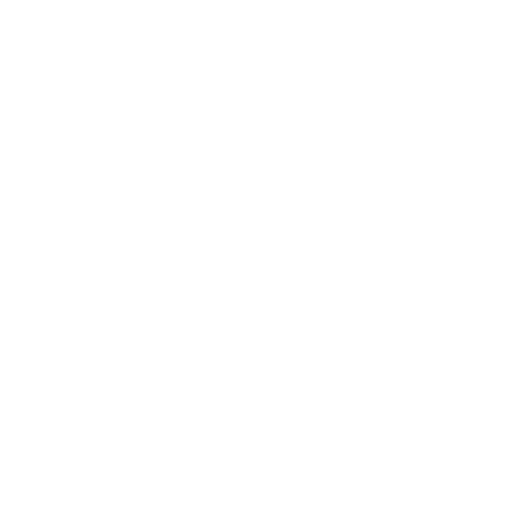
t = 0.00 s
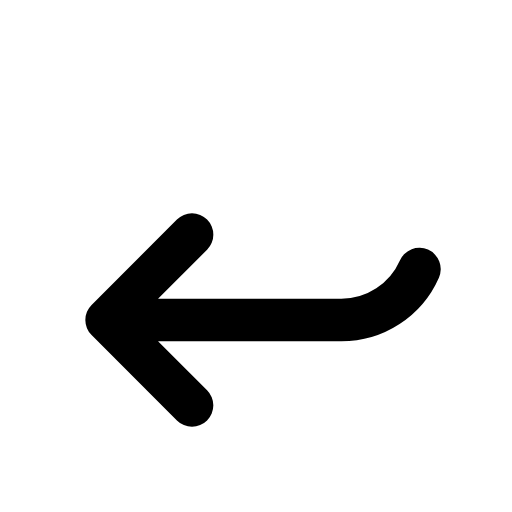
t = 0.11 s
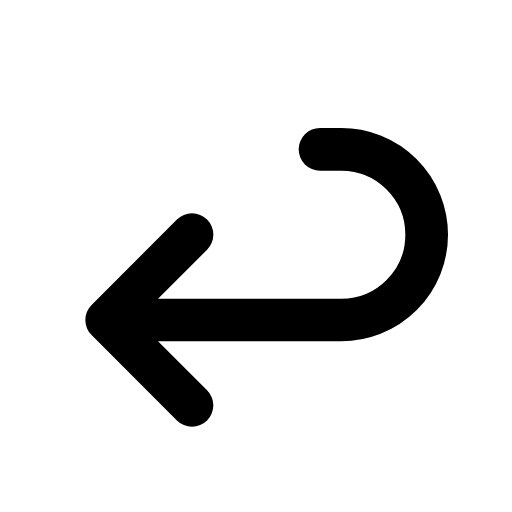
t = 0.32 s
t = 0.43 s: frame unchanged from t = 0.32 s, image omitted
t = 0.53 s: frame unchanged from t = 0.32 s, image omitted
t = 0.74 s: frame unchanged from t = 0.32 s, image omitted

The animated SVG that drew these frames (rendered in a browser with its animation timeline set to each time). Animation: 4 CSS @keyframes rules; one cycle of 0.85 s, repeats indefinitely.

<svg xmlns="http://www.w3.org/2000/svg" viewBox="0 0 24 24" width="96" height="96" role="img" aria-label="Arrow Back Icon — رجوع" data-icon="arrow-back-icon">
  <title>Arrow Back Icon — رجوع</title>
<style>
  .a{fill:none;stroke:currentColor;stroke-width:2;stroke-linecap:round;stroke-linejoin:round;
     stroke-dasharray:1;stroke-dashoffset:1;animation:draw 0.85s cubic-bezier(.25,.9,.25,1) both}
  .d{fill:var(--icon-accent,currentColor);stroke:none;transform-box:fill-box;transform-origin:center;
     animation:dotIn .35s ease-out both,dotPulse 0.83s infinite ease-in-out}
  .f{fill:currentColor;stroke:none;animation:fadeIn .45s ease-out both}
  @keyframes draw{to{stroke-dashoffset:0}}
  @keyframes dotIn{from{opacity:0;transform:scale(.4)}to{opacity:1;transform:scale(1)}}
  @keyframes dotPulse{0%,100%{opacity:.55}50%{opacity:1}}
  @keyframes fadeIn{from{opacity:0}to{opacity:1}}
  @media (prefers-reduced-motion:reduce){.a{animation:none;stroke-dashoffset:0}.d,.f{animation:none}}
</style>
  <path class="a" pathLength="1" d="M9 11l-4 4l4 4m-4 -4h11a4 4 0 0 0 0 -8h-1" style="animation-delay:0.0s"/>
</svg>
